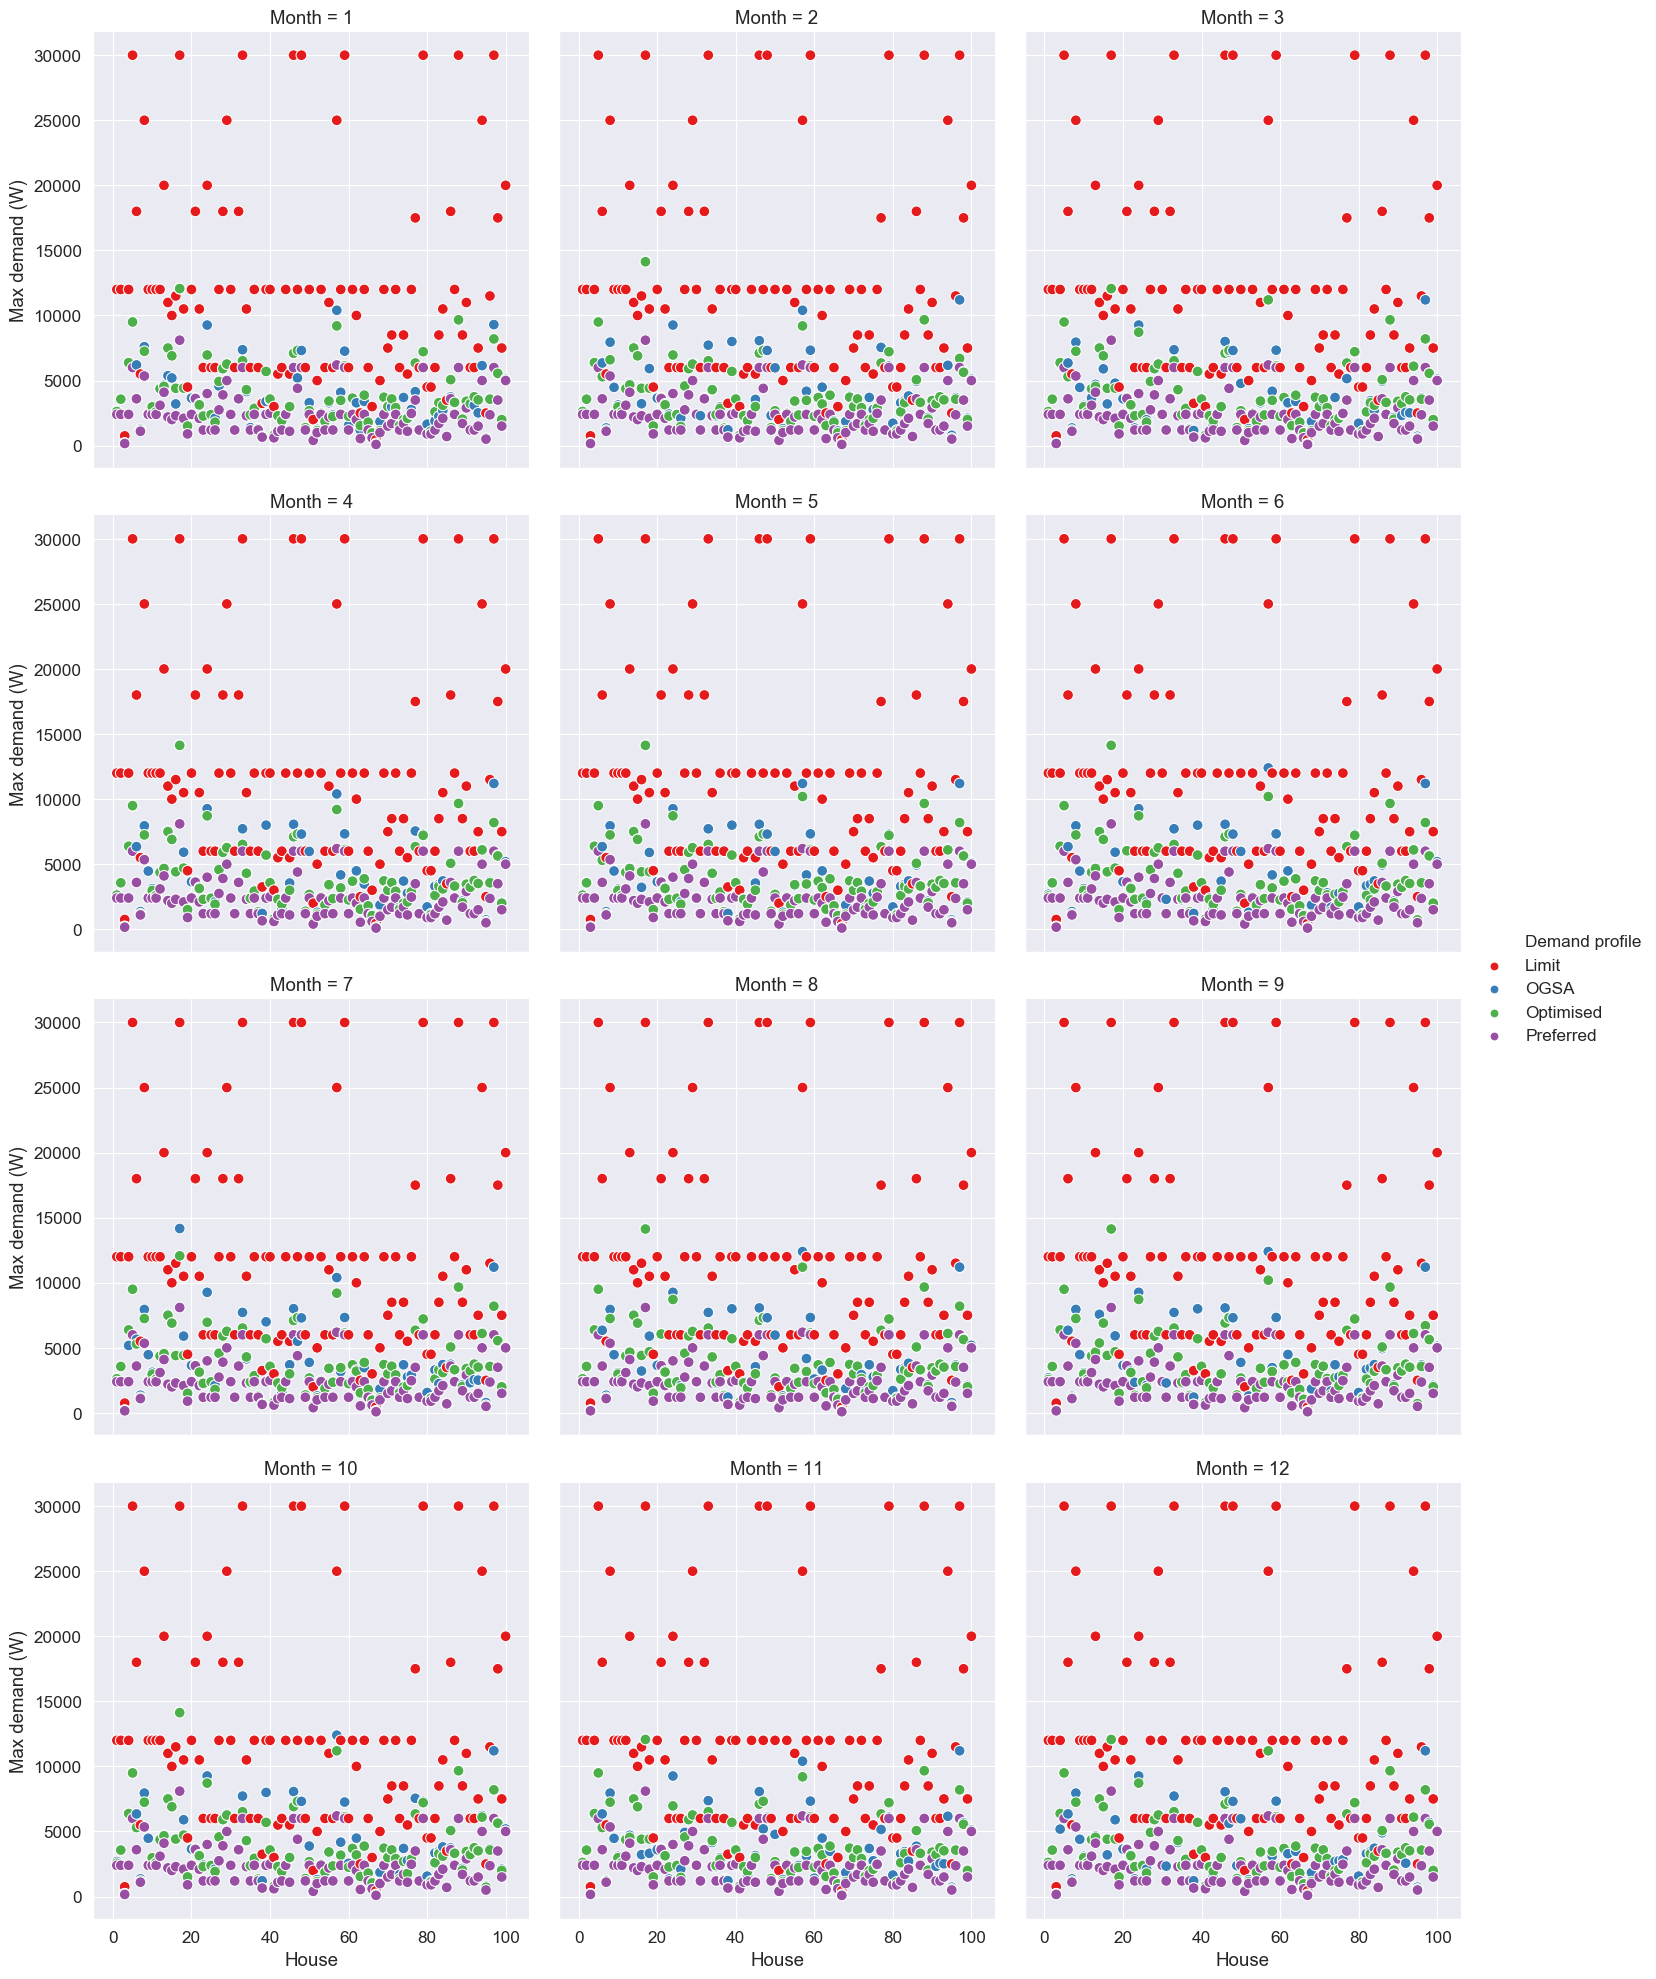

The file beside this chart, header and first rows:
Month, House, Limit, OGSA, Optimised, Preferred
1, 1, 12000, 2676, 2620, 2400
2, 1, 12000, 2691, 2620, 2400
3, 1, 12000, 2620, 2620, 2400
4, 1, 12000, 2691, 2620, 2400
5, 1, 12000, 2691, 2620, 2400
6, 1, 12000, 2691, 2556, 2400
7, 1, 12000, 2691, 2620, 2400
8, 1, 12000, 2691, 2620, 2400
9, 1, 12000, 2691, 2556, 2400
10, 1, 12000, 2691, 2556, 2400
11, 1, 12000, 2635, 2620, 2400
12, 1, 12000, 2676, 2620, 2400
1, 2, 12000, 3570, 3570, 2400
2, 2, 12000, 3570, 3570, 2400
3, 2, 12000, 3570, 3570, 2400
4, 2, 12000, 3570, 3570, 2400
5, 2, 12000, 3570, 3570, 2400
6, 2, 12000, 3570, 3570, 2400
7, 2, 12000, 3570, 3570, 2400
8, 2, 12000, 3570, 3570, 2400
9, 2, 12000, 3570, 3570, 2400
10, 2, 12000, 3570, 3570, 2400
11, 2, 12000, 3520, 3570, 2400
12, 2, 12000, 3570, 3570, 2400
1, 3, 750, 162, 201, 161
2, 3, 750, 212, 161, 161
3, 3, 750, 201, 201, 161
4, 3, 750, 212, 201, 161
5, 3, 750, 212, 201, 161
6, 3, 750, 212, 201, 161
7, 3, 750, 201, 201, 161
8, 3, 750, 212, 201, 161
9, 3, 750, 212, 162, 161
10, 3, 750, 212, 201, 161
11, 3, 750, 201, 201, 161
12, 3, 750, 212, 201, 161
1, 4, 12000, 6300, 6380, 2400
2, 4, 12000, 6380, 6380, 2400
3, 4, 12000, 6300, 6380, 2400
4, 4, 12000, 6380, 6380, 2400
5, 4, 12000, 6380, 6380, 2400
6, 4, 12000, 6380, 6380, 2400
7, 4, 12000, 5180, 6380, 2400
8, 4, 12000, 6380, 6380, 2400
9, 4, 12000, 6380, 6380, 2400
10, 4, 12000, 6380, 6380, 2400
11, 4, 12000, 6300, 6380, 2400
12, 4, 12000, 5180, 6380, 2400
1, 5, 30000, 9505, 9500, 6000
2, 5, 30000, 9505, 9500, 6000
3, 5, 30000, 9505, 9500, 6000
4, 5, 30000, 9505, 9500, 6000
5, 5, 30000, 9505, 9500, 6000
6, 5, 30000, 9505, 9500, 6000
7, 5, 30000, 9505, 9500, 6000
8, 5, 30000, 9505, 9500, 6000
9, 5, 30000, 9505, 9500, 6000
10, 5, 30000, 9505, 9500, 6000
11, 5, 30000, 9505, 9500, 6000
12, 5, 30000, 9505, 9500, 6000
... 1,140 more rows
